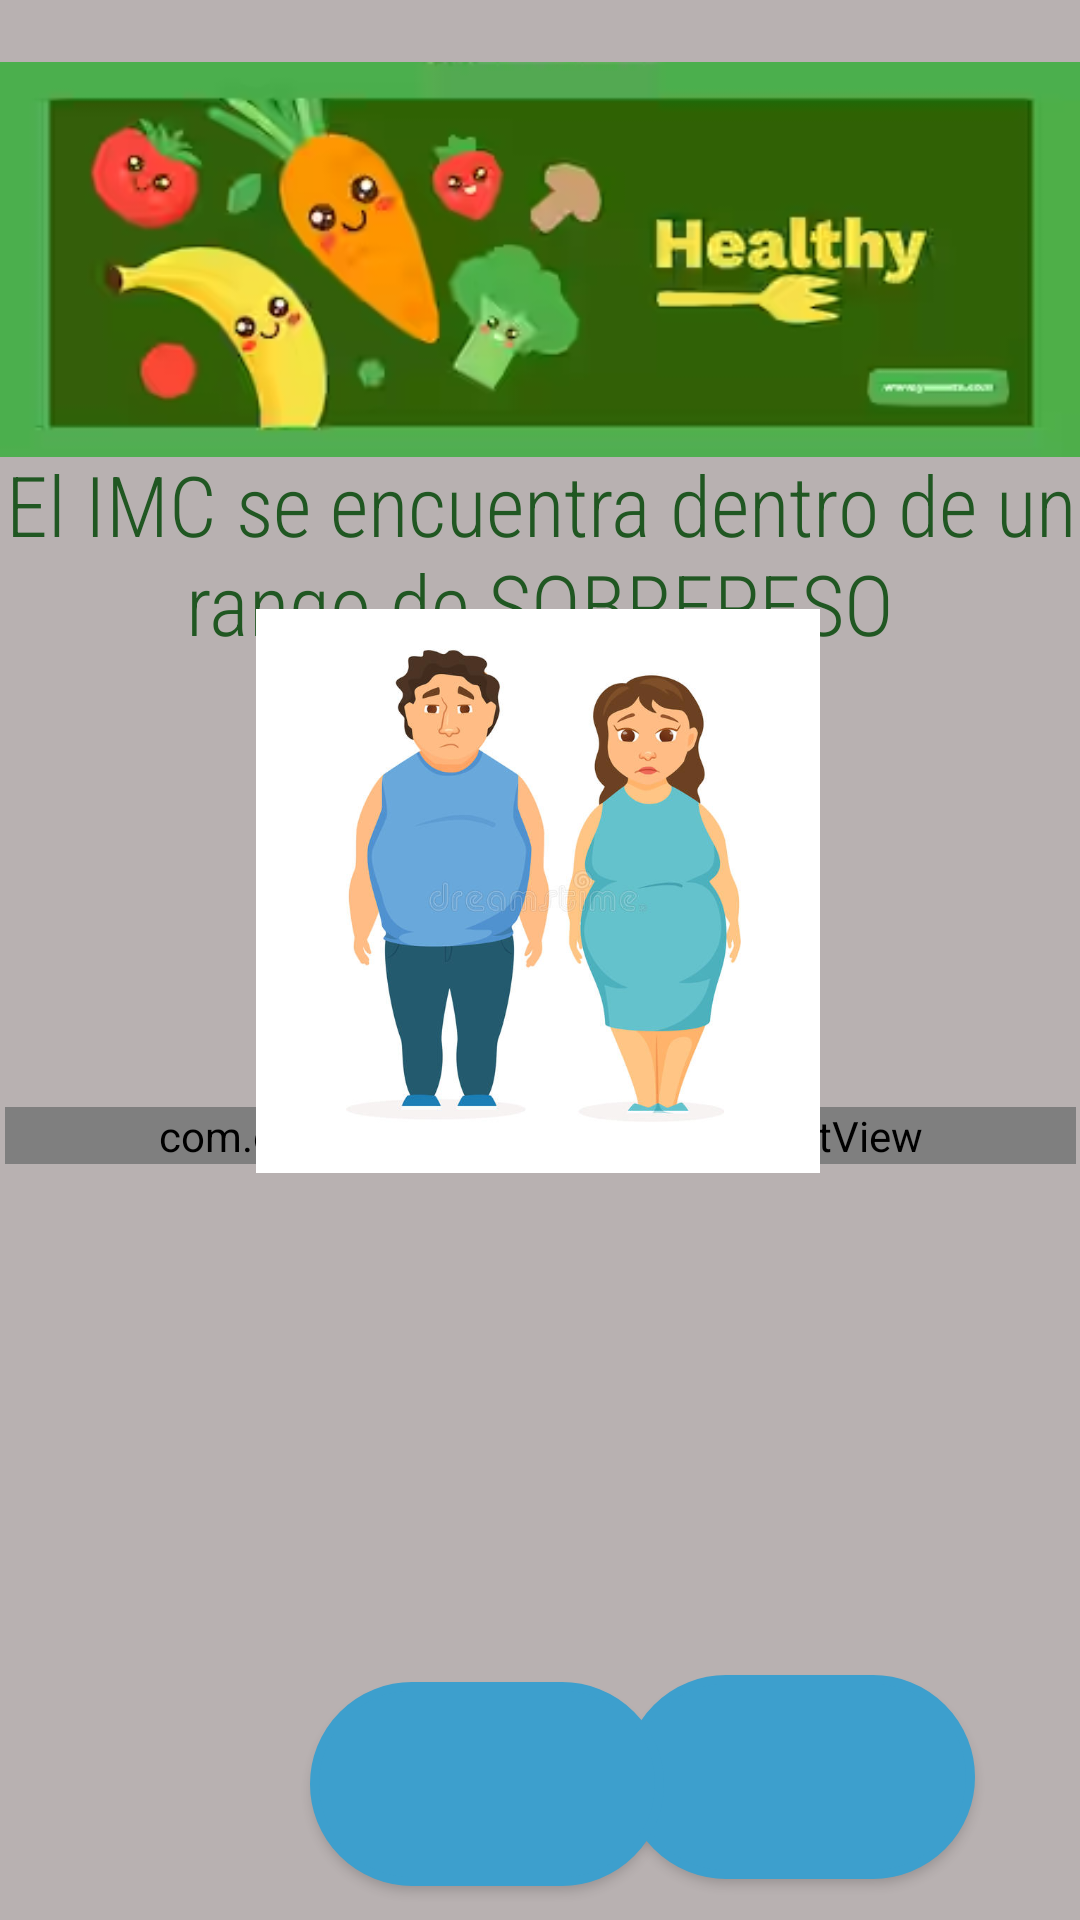

Reconstruct the res/layout file that produces this screen, plus the resources it refers to.
<!-- AndroidManifest.xml: application theme Theme.NutriScale -->
<!-- res/layout/activity_sobrepeso_teenagers.xml -->
<?xml version="1.0" encoding="utf-8"?>
<androidx.constraintlayout.widget.ConstraintLayout xmlns:android="http://schemas.android.com/apk/res/android"
    xmlns:app="http://schemas.android.com/apk/res-auto"
    xmlns:tools="http://schemas.android.com/tools"
    android:layout_width="match_parent"
    android:layout_height="match_parent"
    android:background="#B8B1B1"
    tools:context=".sobrepeso_teenagers">

    <ScrollView
        android:layout_width="357dp"
        android:layout_height="191dp"
        android:contentDescription="@string/scroll"
        app:layout_constraintBottom_toBottomOf="parent"
        app:layout_constraintEnd_toEndOf="parent"
        app:layout_constraintStart_toStartOf="parent"
        app:layout_constraintTop_toTopOf="parent"
        app:layout_constraintVertical_bias="0.822">

        <com.codesgood.views.JustifiedTextView
            android:id="@+id/textView46"
            android:layout_width="match_parent"
            android:layout_height="wrap_content"
            android:background="#95C85A"
            android:fontFamily="sans-serif-condensed-light"
            android:text="@string/sobre_teen"
            android:textColor="#0E0D0D"
            android:textSize="24sp" />
    </ScrollView>

    <Button
        android:id="@+id/btn_e2"
        android:layout_width="117dp"
        android:layout_height="68dp"
        android:background="@drawable/shape_button"
        android:contentDescription="@string/e"
        android:textColor="#F8F0F0"
        android:textSize="20sp"
        app:backgroundTint="#3D9FCD"
        app:icon="@drawable/ejercicio"
        app:iconGravity="textStart"
        app:layout_constraintBottom_toBottomOf="parent"
        app:layout_constraintEnd_toEndOf="parent"
        app:layout_constraintHorizontal_bias="0.856"
        app:layout_constraintStart_toStartOf="parent"
        app:layout_constraintTop_toTopOf="parent"
        app:layout_constraintVertical_bias="0.976" />

    <TextView
        android:id="@+id/textView30"
        android:layout_width="wrap_content"
        android:layout_height="wrap_content"
        android:fontFamily="sans-serif-condensed-light"
        android:text="@string/tvsobrepeso"
        android:textAlignment="center"
        android:textColor="#205722"
        android:textSize="28sp"
        app:layout_constraintBottom_toBottomOf="parent"
        app:layout_constraintEnd_toEndOf="parent"
        app:layout_constraintHorizontal_bias="0.0"
        app:layout_constraintStart_toStartOf="parent"
        app:layout_constraintTop_toTopOf="parent"
        app:layout_constraintVertical_bias="0.262" />

    <ImageView
        android:id="@+id/imageView25"
        android:layout_width="wrap_content"
        android:layout_height="wrap_content"
        android:contentDescription="@string/header"
        app:layout_constraintBottom_toBottomOf="parent"
        app:layout_constraintEnd_toEndOf="parent"
        app:layout_constraintHorizontal_bias="0.0"
        app:layout_constraintStart_toStartOf="parent"
        app:layout_constraintTop_toTopOf="parent"
        app:layout_constraintVertical_bias="0.0"
        app:srcCompat="@drawable/img_1" />

    <Button
        android:id="@+id/b6"
        android:layout_width="118dp"
        android:layout_height="68dp"
        android:background="@drawable/shape_button"
        android:contentDescription="@string/d"
        android:textColor="#F3EBEB"
        android:textSize="20sp"
        app:backgroundTint="#3D9FCD"
        app:icon="@drawable/sana"
        app:iconGravity="textStart"
        app:layout_constraintBottom_toBottomOf="parent"
        app:layout_constraintEnd_toEndOf="parent"
        app:layout_constraintHorizontal_bias="0.427"
        app:layout_constraintStart_toStartOf="parent"
        app:layout_constraintTop_toTopOf="parent"
        app:layout_constraintVertical_bias="0.98" />

    <ImageView
        android:id="@+id/imageView33"
        android:layout_width="188dp"
        android:layout_height="188dp"
        app:layout_constraintBottom_toBottomOf="parent"
        app:layout_constraintEnd_toEndOf="parent"
        app:layout_constraintHorizontal_bias="0.497"
        app:layout_constraintStart_toStartOf="parent"
        app:layout_constraintTop_toTopOf="parent"
        app:layout_constraintVertical_bias="0.449"
        app:srcCompat="@drawable/img_14" />

    <ImageButton
        android:id="@+id/ib_regresar9"
        android:layout_width="84dp"
        android:layout_height="66dp"
        android:background="@android:color/transparent"
        android:contentDescription="@string/b1"
        app:layout_constraintBottom_toBottomOf="parent"
        app:layout_constraintEnd_toEndOf="parent"
        app:layout_constraintHorizontal_bias="0.103"
        app:layout_constraintStart_toStartOf="parent"
        app:layout_constraintTop_toTopOf="parent"
        app:layout_constraintVertical_bias="0.978"
        app:srcCompat="@drawable/atras" />
</androidx.constraintlayout.widget.ConstraintLayout>
<!-- resources referenced by this layout -->
<resources>
  <!-- drawable ejercicio: png bitmap (drawable, 909 bytes) -->
  <!-- drawable img_1: png bitmap (drawable, 70400 bytes) -->
  <!-- drawable img_14: png bitmap (drawable, 234384 bytes) -->
  <!-- drawable shape_button (drawable) -->
  <?xml version="1.0" encoding="utf-8"?>
  <shape xmlns:android="http://schemas.android.com/apk/res/android" android:shape = "rectangle">
      <solid android:color="@color/design_default_color_background"></solid>
      <stroke android:width="3dp"
          android:color="@color/design_default_color_error"/>
      <corners android:topRightRadius="40dp"
          android:bottomLeftRadius="40dp"
          android:topLeftRadius="40dp"
          android:bottomRightRadius="40dp"/>
  
  
  </shape>
  <string name="b1">Regresar</string>
  <string name="d">DIETAS</string>
  <string name="e">EJERCICIOS</string>
  <string name="header">Cabecera</string>
  <string name="scroll">ScrollView</string>
  <string name="sobre_teen">El sobrepeso y la obesidad son cada día más frecuentes en nuestra sociedad. Ambas situaciones tienen un impacto negativo en la salud física y mental de los adolescentes, tanto a corto como a largo plazo.\n\n
      La obesidad y sus complicaciones constituyen un problema importante de salud pública, por esto es necesario la prevención desde edades muy precoces, la detección en las familias de riesgo y por la evaluación clínica y antropométrica seriada en las consultas de pediatría.\n\n
       El exceso de peso se da cuando se ingieren más calorías de las que el cuerpo necesita en relación a la edad y al ejercicio realizado.
      Los adolescentes han abandonado paulatinamente la actividad física, el deporte, y los juegos al aire libre, permaneciendo más tiempo frente a las pantallas: celulares, computadoras, televisión.\n
      Esto resulta en un estilo de vida sedentario y poco saludable, que constituye una de las principales causas de la obesidad y el sobrepeso.\n\n
      Si se mantiene el sobrepeso a lo largo del tiempo, pueden aparecer enfermedades como diabetes, hipertensión, problemas osteo-articulares, cardiovasculares y otras.\n
      En lo emocional es frecuente que los adolescentes con sobrepeso u obesidad sufran aislamiento, tristeza, malhumor, dificultades de integración e incluso hostigamiento de sus pares.\n
      A menudo las conductas alimentarias se relacionan con disfunciones familiares, problemas de autoestima y sociabilidad que, de no ser abordados, pueden tener consecuencias en la vida social y afectiva.\n
      En la actualidad los medios promueven la delgadez como meta, ligada al éxito social, como algo sobrevalorado, lo que lleva en algunos casos a realizar dietas excesivas y no controladas.</string>
  <string name="tvsobrepeso">El IMC se encuentra dentro de un rango de SOBREPESO</string>
  <style name="Theme.NutriScale" parent="Theme.MaterialComponents.DayNight.DarkActionBar">
          
          <item name="colorPrimary">@color/purple_500</item>
          <item name="colorPrimaryVariant">@color/purple_700</item>
          <item name="colorOnPrimary">@color/white</item>
          
          <item name="colorSecondary">@color/teal_200</item>
          <item name="colorSecondaryVariant">@color/teal_700</item>
          <item name="colorOnSecondary">@color/black</item>
          
          <item name="android:statusBarColor" tools:targetApi="21">?attr/colorPrimaryVariant</item>
          
      </style>
  <color name="purple_500">#FF6200EE</color>
  <color name="purple_700">#FF3700B3</color>
  <color name="white">#FFFFFFFF</color>
  <color name="teal_200">#04AA07</color>
  <color name="teal_700">#FF018786</color>
  <color name="black">#FF000000</color>
</resources>
